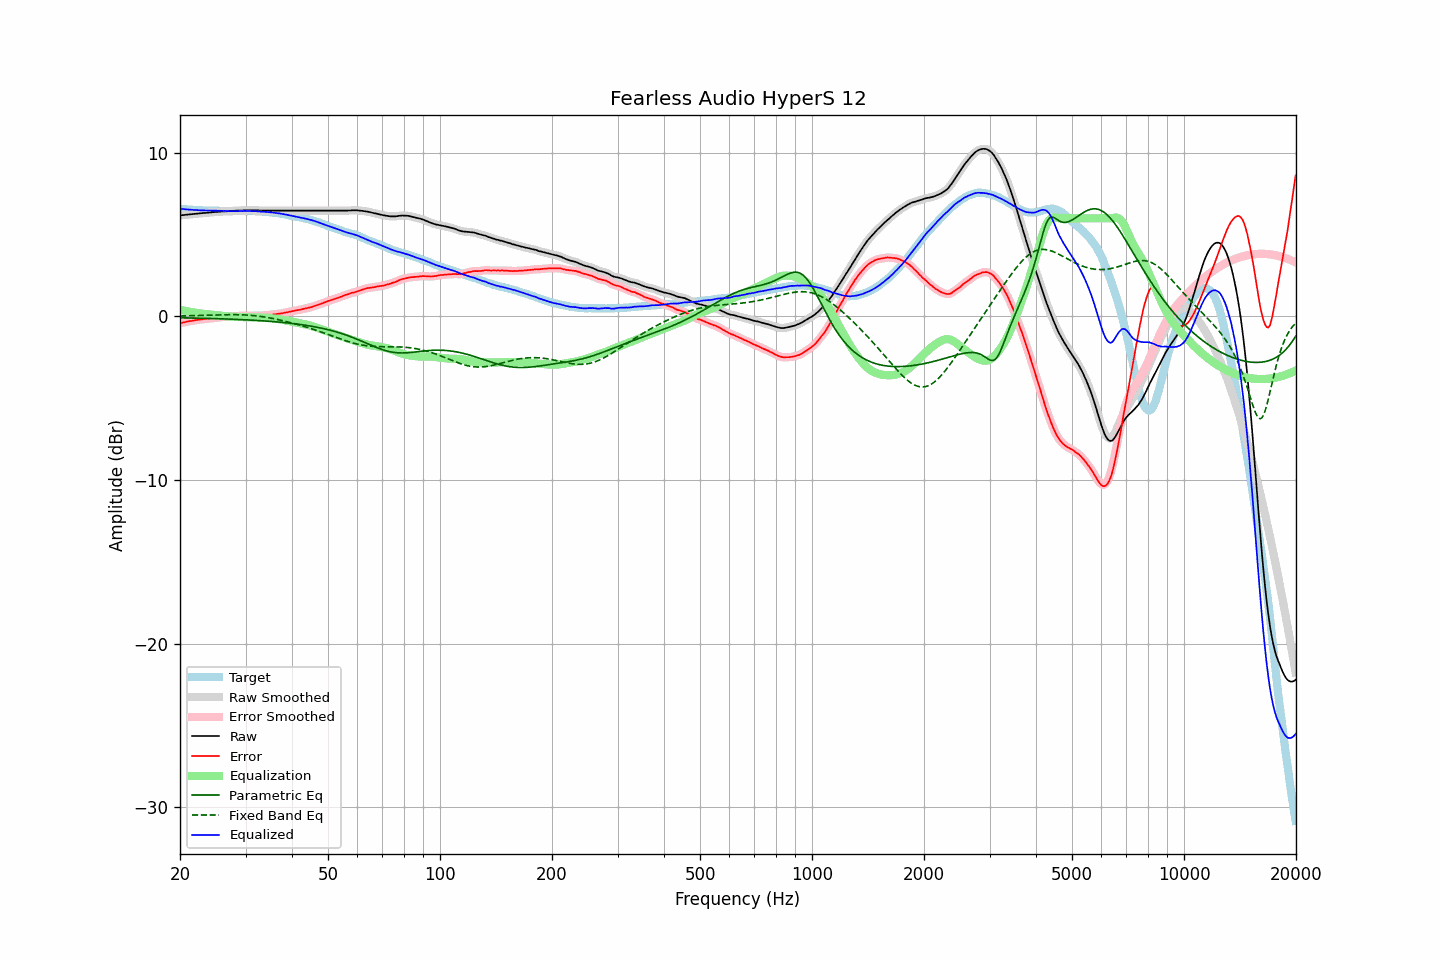

Source data for this figure (header and first rows):
frequency, raw, error, smoothed, error_smoothed, equalization, parametric_eq, fixed_band_eq, equalized_raw, equalized_smoothed, target
20.00, 6.18, -0.41, 6.18, -0.41, 0.41, -0.08, 0.03, 6.59, 6.59, 6.59
20.20, 6.19, -0.38, 6.19, -0.39, 0.39, -0.08, 0.03, 6.58, 6.58, 6.57
20.40, 6.20, -0.36, 6.20, -0.37, 0.37, -0.08, 0.03, 6.57, 6.57, 6.56
20.61, 6.21, -0.35, 6.21, -0.34, 0.35, -0.09, 0.04, 6.55, 6.55, 6.56
20.81, 6.22, -0.32, 6.22, -0.32, 0.33, -0.09, 0.04, 6.55, 6.55, 6.54
21.02, 6.23, -0.30, 6.23, -0.30, 0.31, -0.09, 0.04, 6.54, 6.54, 6.53
21.23, 6.24, -0.28, 6.24, -0.29, 0.29, -0.09, 0.04, 6.53, 6.53, 6.52
21.44, 6.25, -0.28, 6.25, -0.27, 0.27, -0.09, 0.04, 6.52, 6.52, 6.53
21.66, 6.26, -0.26, 6.26, -0.26, 0.25, -0.10, 0.05, 6.51, 6.51, 6.52
21.87, 6.27, -0.24, 6.27, -0.24, 0.24, -0.10, 0.05, 6.51, 6.51, 6.51
22.09, 6.28, -0.22, 6.28, -0.22, 0.22, -0.10, 0.05, 6.50, 6.50, 6.50
22.31, 6.29, -0.21, 6.29, -0.21, 0.21, -0.10, 0.06, 6.50, 6.50, 6.50
22.54, 6.30, -0.19, 6.30, -0.19, 0.19, -0.11, 0.06, 6.49, 6.49, 6.49
22.76, 6.31, -0.19, 6.31, -0.18, 0.18, -0.11, 0.06, 6.49, 6.49, 6.50
22.99, 6.32, -0.17, 6.32, -0.17, 0.17, -0.11, 0.06, 6.49, 6.49, 6.49
23.22, 6.33, -0.15, 6.33, -0.16, 0.16, -0.11, 0.07, 6.48, 6.48, 6.48
23.45, 6.33, -0.15, 6.33, -0.14, 0.15, -0.12, 0.07, 6.47, 6.48, 6.48
23.69, 6.34, -0.14, 6.34, -0.13, 0.14, -0.12, 0.07, 6.48, 6.48, 6.47
23.92, 6.35, -0.12, 6.35, -0.13, 0.13, -0.12, 0.08, 6.48, 6.47, 6.47
24.16, 6.36, -0.11, 6.36, -0.12, 0.12, -0.12, 0.08, 6.48, 6.48, 6.47
24.40, 6.37, -0.11, 6.37, -0.11, 0.11, -0.13, 0.08, 6.47, 6.48, 6.48
24.65, 6.38, -0.10, 6.38, -0.10, 0.09, -0.13, 0.09, 6.47, 6.47, 6.48
24.89, 6.39, -0.08, 6.39, -0.09, 0.08, -0.13, 0.09, 6.47, 6.47, 6.47
25.14, 6.39, -0.07, 6.39, -0.07, 0.07, -0.14, 0.09, 6.46, 6.46, 6.46
25.39, 6.40, -0.06, 6.40, -0.05, 0.06, -0.14, 0.09, 6.46, 6.46, 6.46
25.65, 6.41, -0.04, 6.41, -0.05, 0.05, -0.14, 0.10, 6.46, 6.46, 6.45
25.91, 6.42, -0.03, 6.42, -0.03, 0.04, -0.14, 0.10, 6.46, 6.46, 6.45
26.16, 6.42, -0.04, 6.42, -0.03, 0.03, -0.15, 0.10, 6.45, 6.45, 6.46
26.43, 6.43, -0.02, 6.43, -0.02, 0.02, -0.15, 0.10, 6.45, 6.45, 6.45
26.69, 6.43, -0.02, 6.43, -0.02, 0.01, -0.16, 0.11, 6.44, 6.44, 6.45
26.96, 6.44, -0.01, 6.44, -0.00, 0.00, -0.16, 0.11, 6.44, 6.44, 6.44
27.23, 6.44, 0.01, 6.44, 0.01, -0.00, -0.16, 0.11, 6.44, 6.44, 6.43
27.50, 6.45, 0.02, 6.45, 0.01, -0.01, -0.17, 0.11, 6.44, 6.44, 6.43
27.77, 6.46, 0.02, 6.46, 0.02, -0.02, -0.17, 0.11, 6.44, 6.44, 6.44
28.05, 6.46, 0.02, 6.46, 0.02, -0.02, -0.17, 0.11, 6.44, 6.44, 6.44
28.33, 6.47, 0.03, 6.47, 0.03, -0.03, -0.18, 0.11, 6.44, 6.44, 6.44
28.62, 6.47, 0.03, 6.47, 0.03, -0.03, -0.18, 0.11, 6.44, 6.44, 6.44
28.90, 6.48, 0.03, 6.48, 0.03, -0.03, -0.19, 0.10, 6.45, 6.44, 6.45
29.19, 6.48, 0.03, 6.48, 0.04, -0.04, -0.19, 0.10, 6.44, 6.44, 6.44
29.48, 6.48, 0.04, 6.48, 0.04, -0.04, -0.20, 0.10, 6.44, 6.45, 6.44
29.78, 6.49, 0.05, 6.49, 0.04, -0.04, -0.20, 0.09, 6.45, 6.45, 6.44
30.08, 6.49, 0.03, 6.49, 0.04, -0.04, -0.21, 0.09, 6.45, 6.45, 6.46
30.38, 6.49, 0.04, 6.49, 0.04, -0.04, -0.21, 0.08, 6.45, 6.45, 6.45
30.68, 6.49, 0.04, 6.49, 0.04, -0.04, -0.22, 0.08, 6.45, 6.45, 6.45
30.99, 6.49, 0.04, 6.49, 0.04, -0.05, -0.22, 0.07, 6.44, 6.44, 6.44
31.30, 6.49, 0.05, 6.49, 0.05, -0.05, -0.23, 0.06, 6.44, 6.44, 6.44
31.61, 6.49, 0.05, 6.49, 0.05, -0.05, -0.23, 0.05, 6.44, 6.44, 6.44
31.93, 6.49, 0.06, 6.49, 0.06, -0.05, -0.24, 0.04, 6.44, 6.44, 6.43
32.24, 6.49, 0.06, 6.49, 0.06, -0.06, -0.24, 0.03, 6.43, 6.43, 6.43
32.57, 6.48, 0.06, 6.48, 0.06, -0.06, -0.25, 0.02, 6.42, 6.42, 6.41
32.89, 6.47, 0.06, 6.47, 0.06, -0.06, -0.26, 0.00, 6.41, 6.41, 6.41
33.22, 6.47, 0.06, 6.47, 0.06, -0.07, -0.26, -0.01, 6.40, 6.40, 6.41
33.55, 6.47, 0.06, 6.47, 0.06, -0.07, -0.27, -0.03, 6.40, 6.40, 6.41
33.89, 6.47, 0.07, 6.47, 0.07, -0.07, -0.28, -0.04, 6.39, 6.39, 6.39
34.23, 6.47, 0.09, 6.47, 0.08, -0.08, -0.28, -0.06, 6.39, 6.39, 6.38
34.57, 6.47, 0.09, 6.47, 0.09, -0.09, -0.29, -0.07, 6.38, 6.38, 6.38
34.92, 6.47, 0.10, 6.47, 0.10, -0.10, -0.30, -0.09, 6.37, 6.37, 6.37
35.27, 6.47, 0.10, 6.47, 0.11, -0.11, -0.31, -0.11, 6.36, 6.36, 6.37
35.62, 6.47, 0.13, 6.47, 0.12, -0.12, -0.31, -0.13, 6.35, 6.35, 6.34
35.97, 6.47, 0.13, 6.47, 0.13, -0.13, -0.32, -0.15, 6.34, 6.34, 6.34
... 635 more rows
